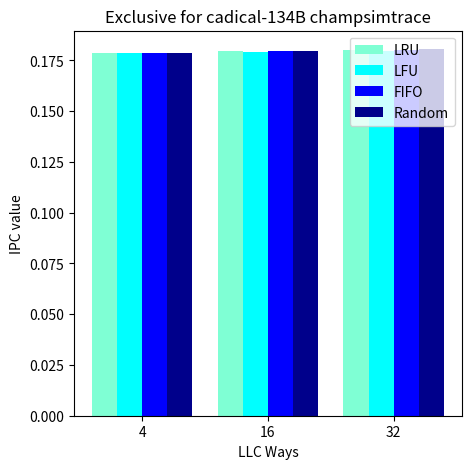
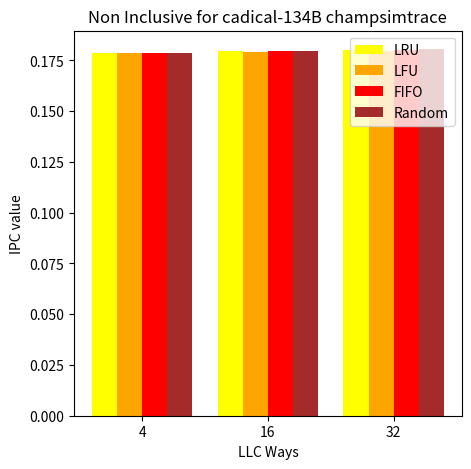
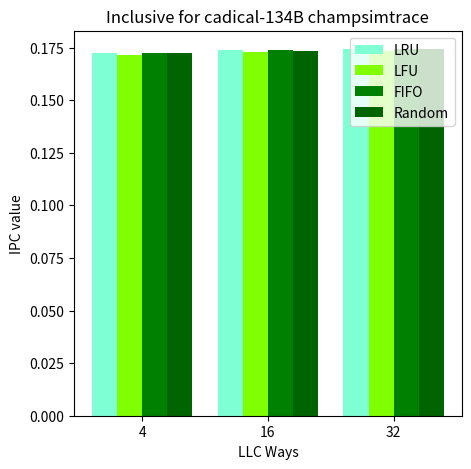

Reproduce these figures in Python, in order.
import matplotlib.pyplot as plt
import numpy as np

# Data for the first graph
x1 = np.arange(3)
x2 = np.arange(3)
x3 = np.arange(3)

lru_1 = [0.178792, 0.17965, 0.180186]
lfu_1 = [0.178681, 0.178988, 0.179386]
fifo_1 = [0.178792, 0.17965, 0.180186]
random_1 = [0.178804, 0.179448, 0.180584]
lru_2 = [0.178792, 0.17965, 0.180186]
lfu_2 = [0.178681, 0.178988, 0.179386]
fifo_2 = [0.178792, 0.17965, 0.180186]
random_2 = [0.178804, 0.179448, 0.180584]
lru_3 = [0.172661, 0.173784, 0.174252]
lfu_3 = [0.17153, 0.173023, 0.173557]
fifo_3 = [0.172661, 0.173747, 0.174294]
random_3 = [0.172571, 0.173386, 0.174317]

fig1, ax1 = plt.subplots(figsize=(5, 5))
width = 0.2
ax1.bar(x1 - 0.3, lru_1, width, color="aquamarine")
ax1.bar(x1 - 0.1, lfu_1, width, color="cyan")
ax1.bar(x1 + 0.1, fifo_1, width, color="blue")
ax1.bar(x1 + 0.3, random_1, width, color="darkblue")
ax1.set_xticks(x1)
ax1.set_xticklabels([4, 16, 32])
ax1.set_xlabel("LLC Ways")
ax1.set_ylabel("IPC value")
ax1.set_title("Exclusive for cadical-134B champsimtrace")
ax1.legend(["LRU", "LFU", "FIFO", "Random"])
fig1.savefig('exclusive_134.png')

# Save the second subplot as a PNG image
fig2, ax2 = plt.subplots(figsize=(5, 5))
ax2.bar(x1 - 0.3, lru_2, width, color="yellow")
ax2.bar(x1 - 0.1, lfu_2, width, color="orange")
ax2.bar(x1 + 0.1, fifo_2, width, color="red")
ax2.bar(x1 + 0.3, random_2, width, color="brown")
ax2.set_xticks(x2)
ax2.set_xticklabels([4, 16, 32])
ax2.set_xlabel("LLC Ways")
ax2.set_ylabel("IPC value")
ax2.set_title("Non Inclusive for cadical-134B champsimtrace")
ax2.legend(["LRU", "LFU", "FIFO", "Random"])
fig2.savefig('non_inclusive_134.png')

# Save the third subplot as a PNG image
fig3, ax3 = plt.subplots(figsize=(5, 5))
ax3.bar(x3 - 0.3, lru_3, width, color="aquamarine")
ax3.bar(x3 - 0.1, lfu_3, width, color="chartreuse")
ax3.bar(x3 + 0.1, fifo_3, width, color="green")
ax3.bar(x3 + 0.3, random_3, width, color="darkgreen")
ax3.set_xticks(x3)
ax3.set_xticklabels([4, 16, 32])
ax3.set_xlabel("LLC Ways")
ax3.set_ylabel("IPC value")
ax3.set_title("Inclusive for cadical-134B champsimtrace")
ax3.legend(["LRU", "LFU", "FIFO", "Random"])
fig3.savefig('inclusive_134.png')